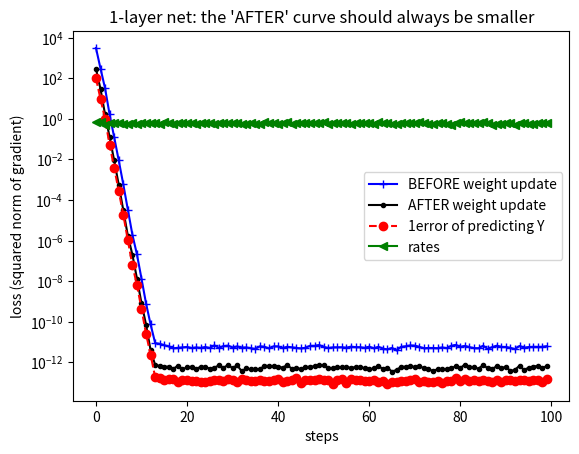
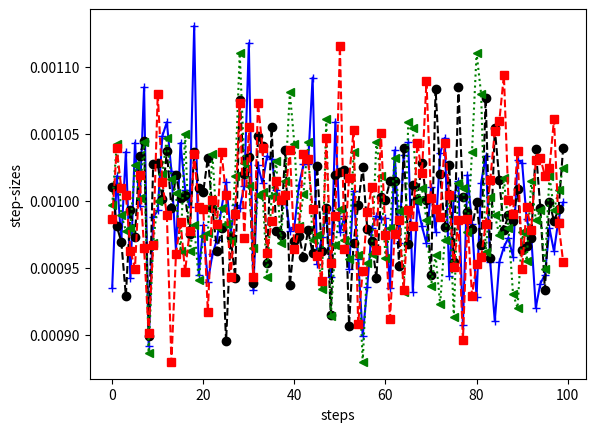
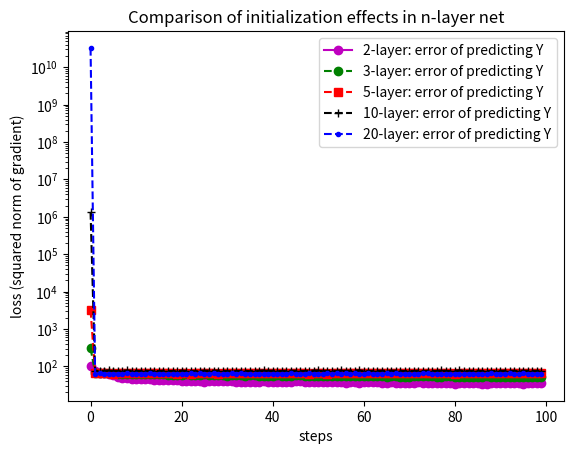

Write the Python code that produced these figures, in order.
import numpy as np
import matplotlib.pyplot as plt
import sys

#similar ill-conditioned experiments as in https://github.com/benjamin-recht/shallow-linear-net/blob/master/TwoLayerLinearNets.ipynb
#first imitating a one-layer net

def gen_ill_cond_matrix(xdim = 6, ydim=10):
    A = np.random.rand(ydim, xdim)
    u, s, v = np.linalg.svd(A, full_matrices=False)
    # s[0] *= 1e5
    B = np.matmul(u, np.matmul(np.diag(s), v))
    return B.T
    # print(np.allclose(A, Atrue)

xdim = 6
ydim=10
nsamples = 1000
W = gen_ill_cond_matrix(xdim, ydim)
print('cond(W): ', np.linalg.cond(W))

def row_wise_dot(a, b):
    '''row-wise dot'''
    result = np.empty((a.shape[0],))
    for i, (row1, row2) in enumerate(zip(a, b)):
        result[i] = np.dot(row1, row2)
    return result

def gen_data(W, nsamples, xdim):
    X = np.random.randn(nsamples, xdim)
    Y = np.matmul(X, W)
    return X, Y

def rate_of_mr(A):
    '''mr: stands for minimal residual: residual means gradient norm'''
    mu = min(np.linalg.eigvals(A + A.T)) / 2
    sigma = np.linalg.norm(A, 2)
    #inverse condition number is in play!
    return np.sqrt(1 - (mu / sigma) ** 2)

def last_layer_1step(X, Y, w):
    '''
    our algorithm for updating the last layer (only one step).
    '''

    A = np.matmul(X.T, X)
    rate = rate_of_mr(A)
    # print('cond(A)=', np.linalg.cond(A))
    # print('norm(A)=', np.linalg.norm(A))
    b = np.matmul(X.T, Y)

    R = A.dot(w) - b
    P = A.dot(R)

    err_Y = X.dot(w) - Y

    alpha_n = row_wise_dot(P.T, R.T)
    alpha_d = row_wise_dot(P.T, P.T)

    # could alpha_d contain 0?
    alpha = alpha_n / alpha_d

    w = w - R.dot(np.diag(alpha))

    #recalculate; R1 should always be smaller than R
    R1 = A.dot(w) - b

    return w, alpha, R, R1, err_Y, rate

def ill_example1(W, num_steps):
    '''this illustrate our algorithm for solving an ill-conditioned learning example with only one layer '''
    m, n = (xdim, ydim)
    w = np.random.rand(m, n)
    st = np.empty((num_steps, n))
    err = []
    err1 = []
    err_Y = []
    rates = []
    for k in range(num_steps):
        X, Y = gen_data(W, nsamples, xdim)

        w, alpha, R, R1, errY, rate = last_layer_1step(X, Y, w)

        st[k, :] = alpha
        err.append(np.linalg.norm(R))
        err1.append(np.linalg.norm(R1))
        err_Y.append(np.linalg.norm(errY))
        rates.append(rate)
    return w, st, err, err1, err_Y, rates

# def min_delta(W, num_steps):
#     '''minimizing the prediction error'''
#     m, n = (xdim, ydim)
#     w = np.random.rand(m, n)
#     final_acc = None
#     st = np.empty((num_steps, n))
#     err = []
#     for k in range(num_steps):
#         X, Y = gen_data(W, nsamples, xdim)
#
#         delta = X.dot(w) - Y
#         print('X.shape:', X.shape)
#         print('delta.shape', delta.shape)
#         dotx = row_wise_dot(X, delta)
#         print('dotx.shape:', dotx.shape)
#         sys.exit(1)
# min_delta(W, num_steps=100)

w, st, err, err1, err_Y, rates = ill_example1(W, num_steps=100)
plt.figure(1)
plt.plot(err, '-b+', label='BEFORE weight update')
plt.plot(err1, '-k.', label='AFTER weight update')
plt.plot(err_Y, '--ro', label='1error of predicting Y')
plt.plot(rates, '-g<', label='rates')
plt.legend()
plt.xlabel('steps')
plt.ylabel('loss (squared norm of gradient)')
plt.yscale('log')
plt.title('1-layer net: the \'AFTER\' curve should always be smaller')


plt.figure(2)
markers = ['-b+', '--ko', ':g<', '--rs']
for i in range(len(markers)):#range(st.shape[1]):
    plt.plot(st[:, i], markers[i])
plt.xlabel('steps')
plt.ylabel('step-sizes')
# plt.yscale('log')

#similar ill-conditioned experiment 2: two-layer linear
#for the same ill-conditioned example
#use W2W1X to approximate Y

def last_layer_1step2(X, Y, w1, w2):
    '''
    our algorithm for updating the last layer (only one step), w2
    w1 is fixed for now
    '''
    print('cond(X.T*X):', np.linalg.cond(np.matmul(X.T, X)))
    X = X.dot(w1)
    XTX = np.matmul(X.T, X)
    print('cond(w1.T*X.T*X*w1):', np.linalg.cond(XTX))
    _, sg, _ = np.linalg.svd(XTX)
    #looks the smaller matrix, k by k conditioning is important.
    print('eig(w1.T*X.T*X*w1):, top-k:', sg[:xdim], ', remaining: ', sg[xdim:])

    w2, alpha, R, R1, err_Y, rate = last_layer_1step(X, Y, w2)
    return w2, alpha, R, R1, err_Y, rate

def print_conditioning(X):
    XTX = np.matmul(X.T, X)
    print(np.linalg.cond(XTX))
    _, sg, _ = np.linalg.svd(XTX)
    # looks the smaller matrix, k by k conditioning is important.
    print('eig(---same as last line):, top-k:', sg[:xdim], ', remaining: ', sg[xdim:])

def last_layer_1step3(X, Y, w1, w2, w3):
    '''
    our algorithm for updating the last layer (only one step), w3
    w1, w2 is fixed for now
    '''
    print('cond(X.T*X):', np.linalg.cond(np.matmul(X.T, X)))

    X = X.dot(w1)
    print('cond(w1.T*X.T*X*w1):', end="")
    print_conditioning(X)

    X = X.dot(w2)
    print('cond(w2.T*w1.T*X.T*X*w1*w2):', end="")
    print_conditioning(X)

    w3, alpha, R, R1, err_Y, rate = last_layer_1step(X, Y, w3)
    return w3, alpha, R, R1, err_Y, rate


def last_layer_1step_nlayers(X, Y, w, w_last):
    '''
    our algorithm for updating the last layer (only one step), w[-1]
    w[:-1] is fixed
    '''
    for i in range(w.shape[0]):
        print('layer: ', i)
        print_conditioning(X)
        X = X.dot(w[i, :, :])
    print_conditioning(X)

    w_last, alpha, R, R1, err_Y, rate = last_layer_1step(X, Y, w_last)
    return w_last, alpha, R, R1, err_Y, rate

def ill_example1_nlayers(W, num_steps, n_layers):
    '''this illustrate our algorithm for solving the same ill-conditioned learning example but with n layers '''
    m, n = (xdim, ydim)
    w = np.zeros((n_layers-1, m, m))
    for i in range(n_layers-1):
        # w[i, :, :] = np.random.rand(m, m) * 1/np.sqrt(m)# xavier
        w[i, :, :] = np.random.rand(m, m)
    w_last = np.random.rand(m, n) * 1/np.sqrt(m)

    st = np.empty((num_steps, n))
    err = []
    err1 = []
    err_Y = []
    rates = []
    for k in range(num_steps):
        X, Y = gen_data(W, nsamples, xdim)

        w_last, alpha, R, R1, errY, rate = last_layer_1step_nlayers(X, Y, w, w_last)

        st[k, :] = alpha
        err.append(np.linalg.norm(R))
        err1.append(np.linalg.norm(R1))
        err_Y.append(np.linalg.norm(errY))
        rates.append(rate)
    return w_last, st, err, err1, err_Y, rates

num_layers = 2
w, st, err, err1, err_Y, rates = ill_example1_nlayers(W, num_steps=100, n_layers=num_layers)
plt.figure(3)
# plt.plot(err, '-b+',   label=str(num_layers) + '-layer: BEFORE weight update')
# plt.plot(err1, '-k.',  label=str(num_layers) + '-layer: AFTER weight update')
plt.plot(err_Y, '-mo', label=str(num_layers) + '-layer: error of predicting Y')
# plt.plot(rates, '-g<', label='2-layer: rates')
plt.legend()
plt.xlabel('steps')
plt.ylabel('loss (squared norm of gradient)')
plt.yscale('log')
plt.title('the \'AFTER\' curve should always be smaller')

# plt.figure(4)
# markers = ['-b+', '-ko', '-g<', '-rs']
# for i in range(len(markers)):#range(st.shape[1]):
#     plt.plot(st[:, i], markers[i])
# plt.xlabel('steps')
# plt.ylabel('step-sizes')

plt.figure(3)

num_layers = 3
w, st, err, err1, err_Y, rates = ill_example1_nlayers(W, num_steps=100, n_layers=num_layers)
# plt.plot(err, '--r+', label=str(num_layers) + '-layer: BEFORE weight update')
# plt.plot(err1, '--g.',label=str(num_layers) + '-layer: AFTER weight update')
plt.plot(err_Y, '--go', label=str(num_layers) + '-layer: error of predicting Y')

num_layers = 5
w, st, err, err1, err_Y, rates = ill_example1_nlayers(W, num_steps=100, n_layers=num_layers)
# plt.plot(err, '--r+', label=str(num_layers) + '-layer: BEFORE weight update')
# plt.plot(err1, '--g.',label=str(num_layers) + '-layer: AFTER weight update')
plt.plot(err_Y, '--rs', label=str(num_layers) + '-layer: error of predicting Y')

num_layers = 10
w, st, err, err1, err_Y, rates = ill_example1_nlayers(W, num_steps=100, n_layers=num_layers)
# plt.plot(err, '--r+', label=str(num_layers) + '-layer: BEFORE weight update')
# plt.plot(err1, '--g.',label=str(num_layers) + '-layer: AFTER weight update')
plt.plot(err_Y, '--k+', label=str(num_layers) + '-layer: error of predicting Y')

num_layers = 20
w, st, err, err1, err_Y, rates = ill_example1_nlayers(W, num_steps=100, n_layers=num_layers)
# plt.plot(err, '--r+', label=str(num_layers) + '-layer: BEFORE weight update')
# plt.plot(err1, '--g.',label=str(num_layers) + '-layer: AFTER weight update')
plt.plot(err_Y, '--b.', label=str(num_layers) + '-layer: error of predicting Y')

# plt.plot(rates, '--gh', label='3-layer: rates')
plt.legend()
plt.xlabel('steps')
plt.ylabel('loss (squared norm of gradient)')
plt.yscale('log')
# plt.title('the \'AFTER\' curve should always be smaller')
plt.title('Comparison of initialization effects in n-layer net')

# plt.figure(4)
# markers = ['--bs', '--k+', '--gh', '--rh']
# for i in range(len(markers)):#range(st.shape[1]):
#     plt.plot(st[:, i], markers[i])
# plt.xlabel('steps')
# plt.ylabel('step-sizes')

plt.show()

def ill_example1_2layers_1(W, n1, num_steps):
    ''' n1: output size of layer 1
    n1 is smaller or larger than m
    '''
    m, n = (xdim, ydim)
    if m > n1:
        w1 = np.eye(n1) + 0.1 * np.random.rand(n1, n1)
        #w1 = np.vstack((w1, np.zeros((m-n1, n1))))
        w1 = np.vstack((w1, 0.1 * np.random.rand(m-n1, n1)))
    elif m < n1:
        w1 = np.eye(m) + 0.9 * np.random.rand(m, m)
        w1 = np.hstack((w1, 0.9 * np.random.rand(m, n1-m)))
    else:
        w1 = np.eye(m) + 0.1 * np.random.rand(m, m)

    assert w1.shape == (m, n1)
    print('cond(w1)=', np.linalg.cond(w1))
    w2 = np.random.rand(n1, n)
    st = np.empty((num_steps, n))
    err = []
    err1 = []
    err_Y = []
    rates = []
    for k in range(num_steps):
        X, Y = gen_data(W, nsamples, xdim)

        w2, alpha, R, R1, errY, rate = last_layer_1step2(X, Y, w1, w2)

        st[k, :] = alpha
        err.append(np.linalg.norm(R))
        err1.append(np.linalg.norm(R1))
        err_Y.append(np.linalg.norm(errY))
        rates.append(rate)
    return w2, st, err, err1, err_Y, rates

# n1 = xdim - 2 #condition number being small, but the error is high because of compressing information.
n1 = xdim + 2 #overdetermined. the underlying matrix is not invertible, so matrix is ill-conditioned. --confirm?

# w, st, err, err1, err_Y, rates = ill_example1_2layers_1(W, n1, num_steps=100)
# plt.figure(3)
# plt.plot(err, '-b+', label='BEFORE weight update')
# plt.plot(err1, '-k.', label='AFTER weight update')
# plt.plot(err_Y, '-ro', label='error of predicting Y')
# plt.plot(rates, '-g<', label='rates')
# plt.legend()
# plt.xlabel('steps')
# plt.ylabel('loss (squared norm of gradient)')
# plt.yscale('log')
# plt.title('2-layer net: the \'AFTER\' curve should always be smaller')
#
# plt.figure(4)
# markers = ['-b+', '--ko', ':g<', '--rs']
# for i in range(len(markers)):#range(st.shape[1]):
#     plt.plot(st[:, i], markers[i])
# plt.xlabel('steps')
# plt.ylabel('step-sizes')
# plt.show()
